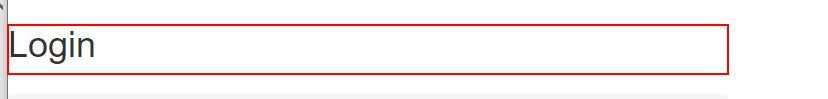
Workflow: System 1 - Login

Step 1: find the heading in window 'ACME System 1 - Log In' (chrome.exe)

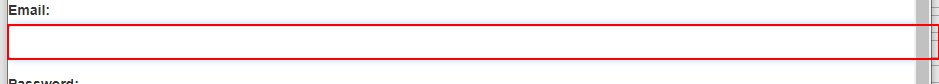
Step 2: type [in_StrUsername] into the text box in window 'ACME System 1 - Log In' (chrome.exe)

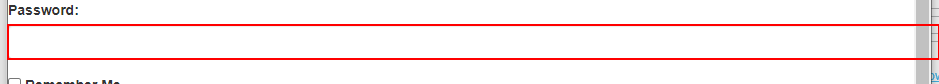
Step 3: type [in_StrPassword] into the text box in window 'ACME System 1 - Log In' (chrome.exe)

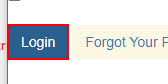
Step 4: click on the button in window 'ACME System 1 - Log In' (chrome.exe)

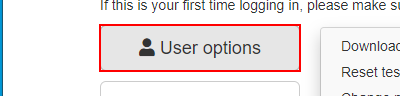
Step 5: find the button in window 'ACME System 1 - Dashboard' (chrome.exe)
